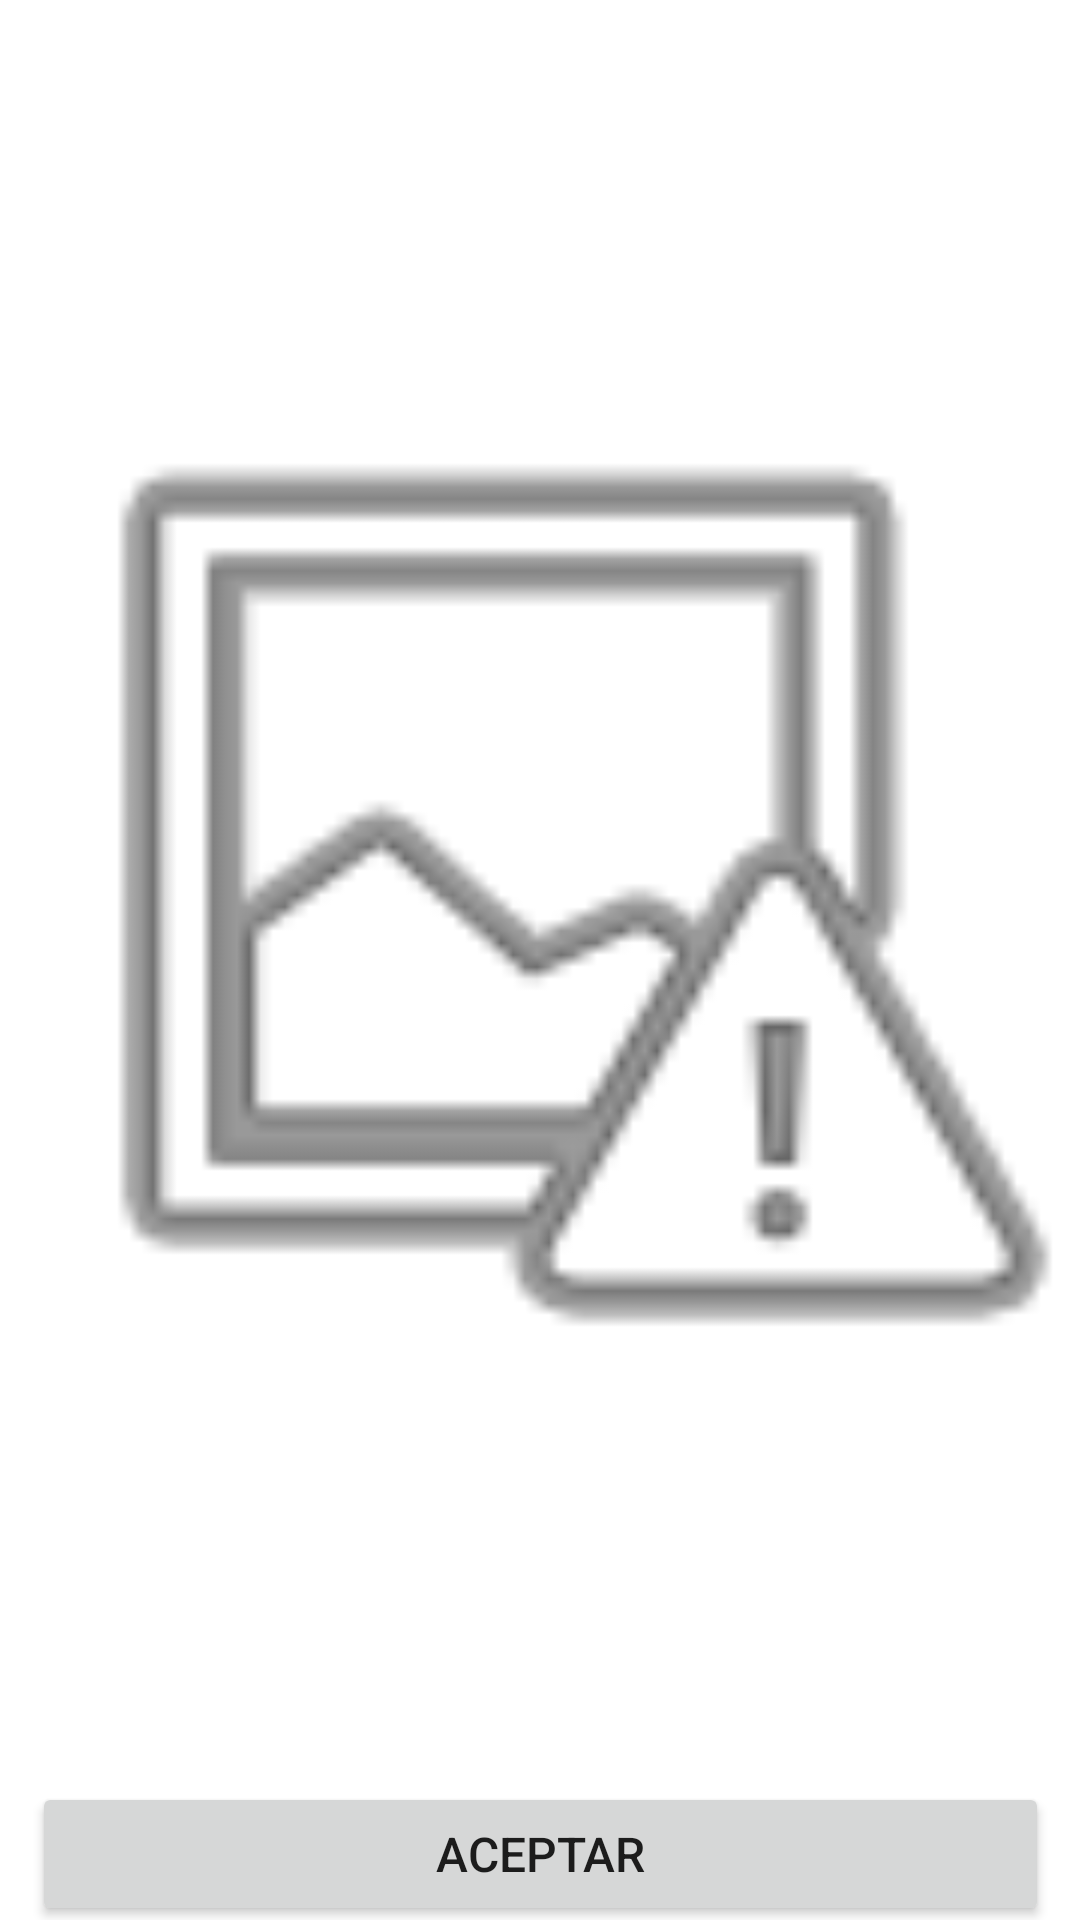

Android layout source for this screen:
<!-- AndroidManifest.xml: application theme Theme.HumanTechnologyProject -->
<!-- res/layout/content_show_bluetooth.xml -->
<?xml version="1.0" encoding="utf-8"?>
<androidx.constraintlayout.widget.ConstraintLayout xmlns:android="http://schemas.android.com/apk/res/android"
    xmlns:app="http://schemas.android.com/apk/res-auto"
    xmlns:tools="http://schemas.android.com/tools"
    android:id="@+id/back"
    android:layout_width="match_parent"
    android:layout_height="match_parent"
    app:layout_behavior="@string/appbar_scrolling_view_behavior">

    <ImageView
        android:id="@+id/imagenDB"
        android:layout_width="384dp"
        android:layout_height="596dp"
        android:contentDescription="@string/image"
        app:layout_constraintBottom_toTopOf="@+id/bAceptar"
        app:layout_constraintEnd_toEndOf="parent"
        app:layout_constraintHorizontal_bias="0.481"
        app:layout_constraintStart_toStartOf="parent"
        app:layout_constraintTop_toTopOf="parent"
        app:srcCompat="@android:drawable/ic_menu_report_image"
        tools:ignore="ImageContrastCheck,ImageContrastCheck" />

    <Button
        android:id="@+id/bAceptar"
        android:layout_width="339dp"
        android:layout_height="48dp"
        android:text="@string/bAceptar"
        android:textSize="16sp"
        app:layout_constraintBottom_toBottomOf="parent"
        app:layout_constraintEnd_toEndOf="parent"
        app:layout_constraintStart_toStartOf="parent"
        app:layout_constraintTop_toBottomOf="@+id/imagenDB"
        app:layout_constraintVertical_bias="0.142" />

</androidx.constraintlayout.widget.ConstraintLayout>
<!-- resources referenced by this layout -->
<resources>
  <string name="bAceptar">ACEPTAR</string>
  <string name="image">image</string>
  <style name="Theme.HumanTechnologyProject" parent="Theme.MaterialComponents.DayNight.DarkActionBar">
          
          <item name="colorPrimary">@color/purple_500</item>
          <item name="colorPrimaryVariant">@color/purple_700</item>
          <item name="colorOnPrimary">@color/white</item>
          
          <item name="colorSecondary">@color/teal_200</item>
          <item name="colorSecondaryVariant">@color/teal_700</item>
          <item name="colorOnSecondary">@color/black</item>
          
          <item name="android:statusBarColor">?attr/colorPrimaryVariant</item>
          
      </style>
  <color name="purple_500">#FF6200EE</color>
  <color name="purple_700">#FF3700B3</color>
  <color name="white">#FFFFFFFF</color>
  <color name="teal_200">#FF03DAC5</color>
  <color name="teal_700">#FF018786</color>
  <color name="black">#FF000000</color>
</resources>
